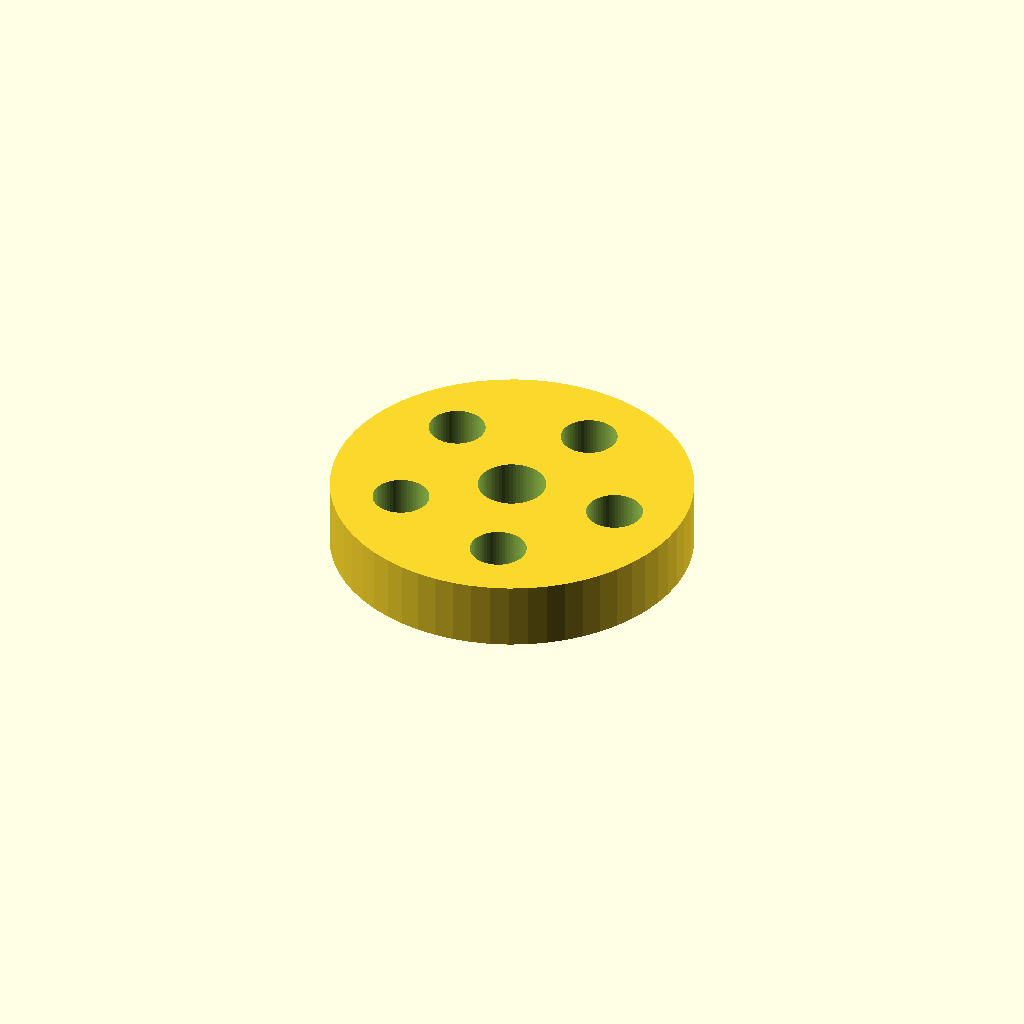
Cell 1: rendered with the file's own defaults.
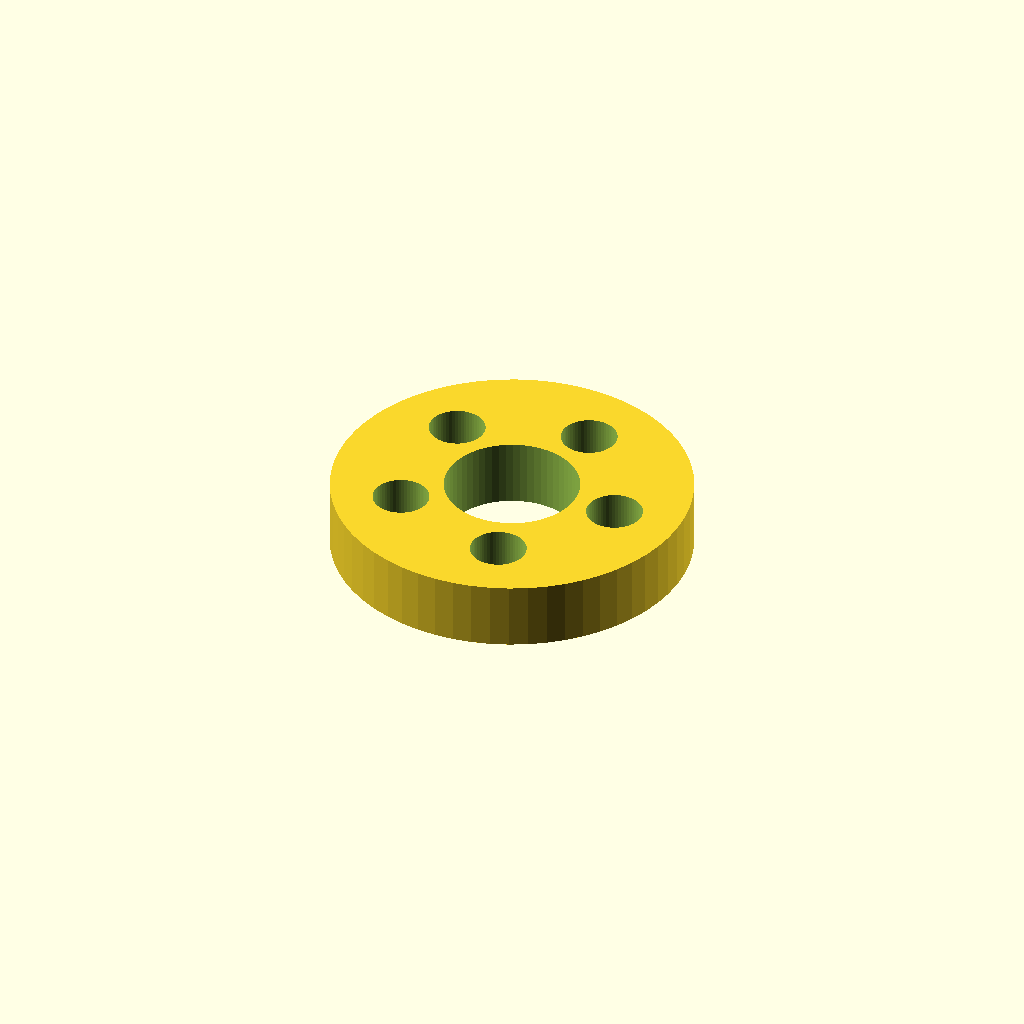
Cell 2: the same model with bore_d = 12.
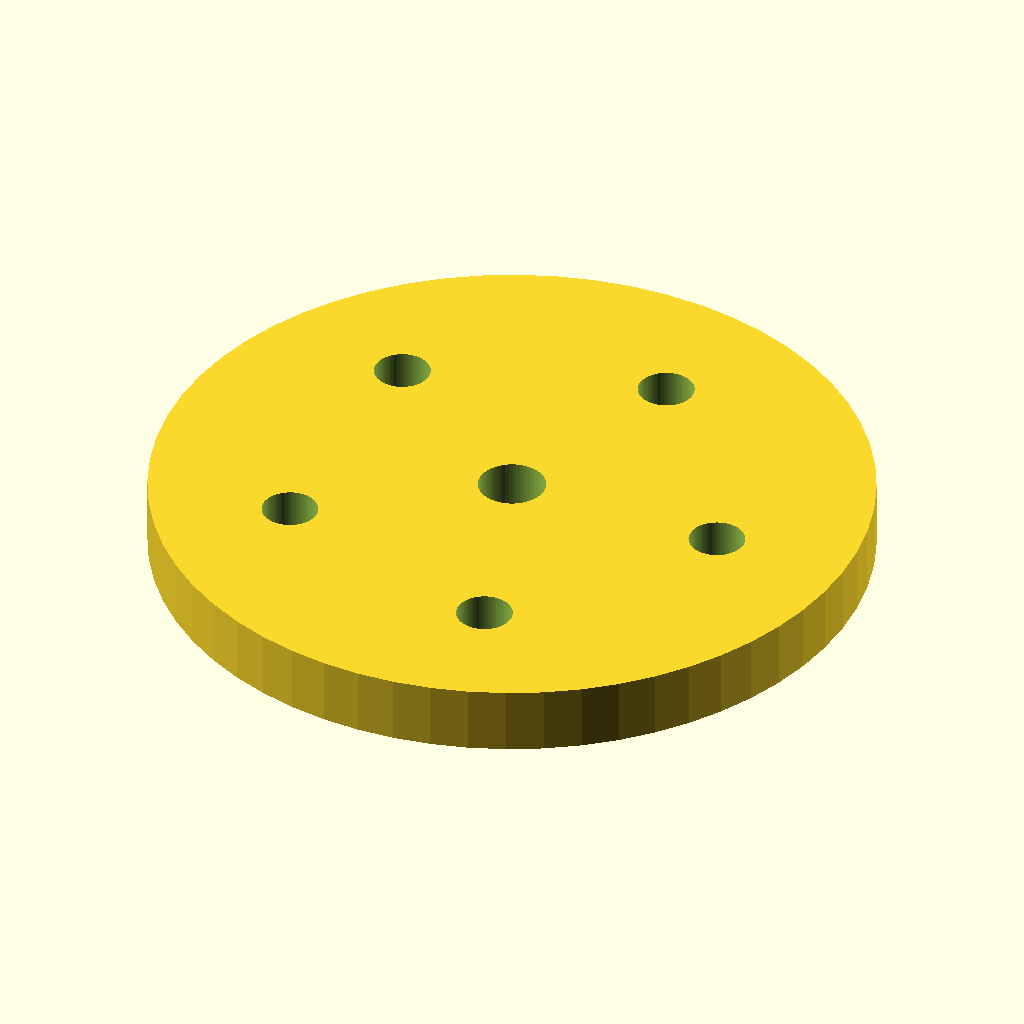
Cell 3: the same model with outer_d = 64.
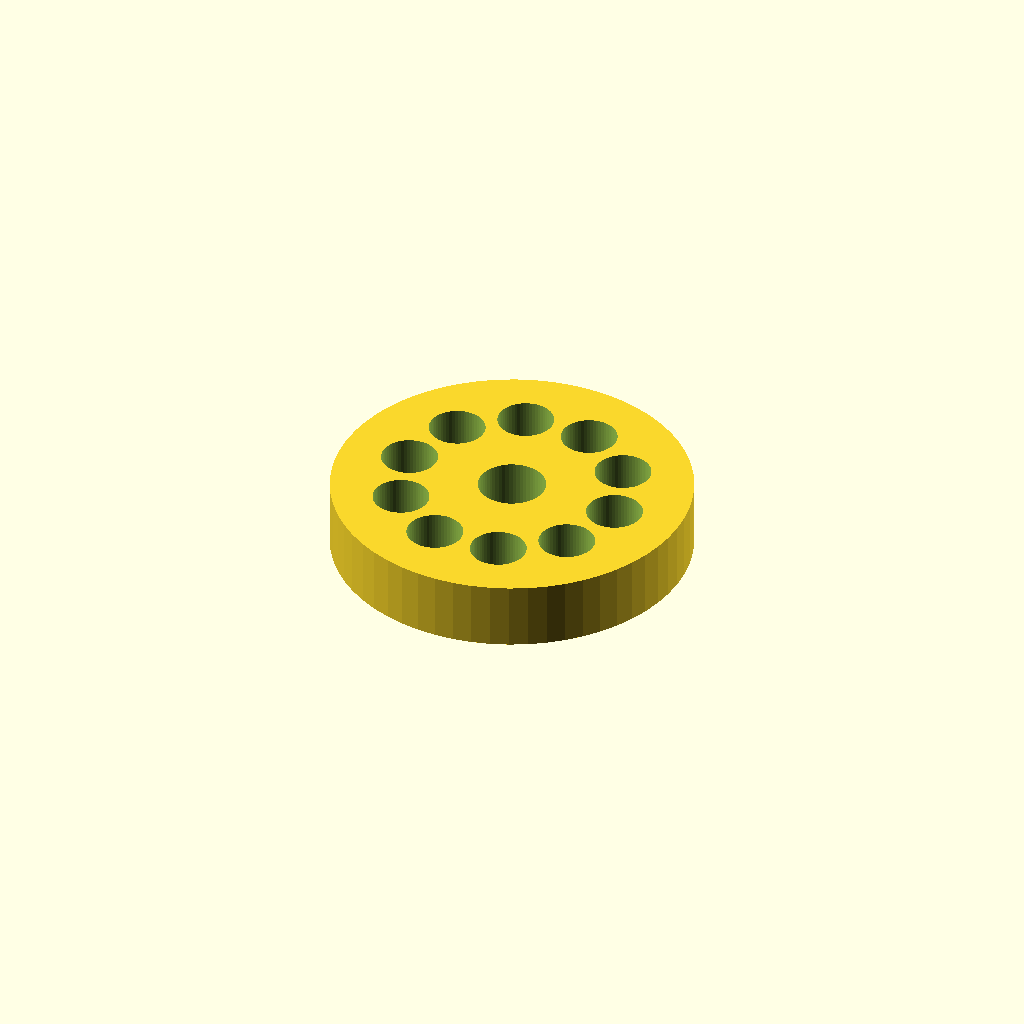
Cell 4 — spoke_holes set to 10, the other parameters unchanged.
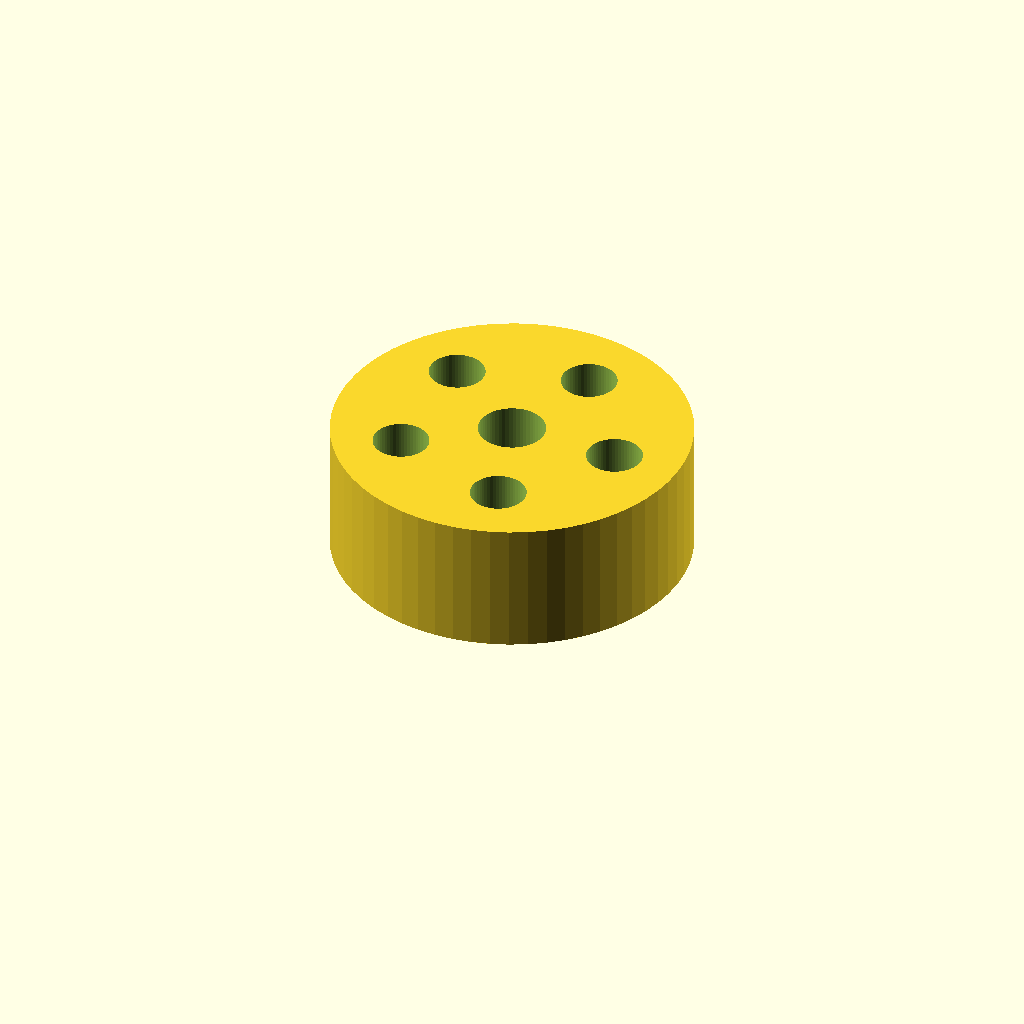
Cell 5: thickness = 12 (everything else at default).
All cells are drawn from one camera (rotation 55°, 0°, 25°, orthographic, colour scheme Cornfield), so only the parameter changes between them.
OpenSCAD source file optional_data/data/parts/part_0173.scad:
// Lightweight sprocket blank.
$fn = 60;
eps = 0.02;
bore_d = 6;
outer_d = 32;
spoke_holes = 5;
thickness = 6;
difference() { cylinder(d=outer_d,h=thickness); translate([0,0,-eps]) cylinder(d=bore_d,h=thickness+2*eps); for(i=[0:spoke_holes-1]) rotate([0,0,i*360/spoke_holes]) translate([outer_d*0.31,0,-eps]) cylinder(d=5,h=thickness+2*eps); }
Customizer parameters (derived from the source; name, type, default, range or options):
eps: number, default 0.02
bore_d: number, default 6
outer_d: number, default 32
spoke_holes: number, default 5
thickness: number, default 6
